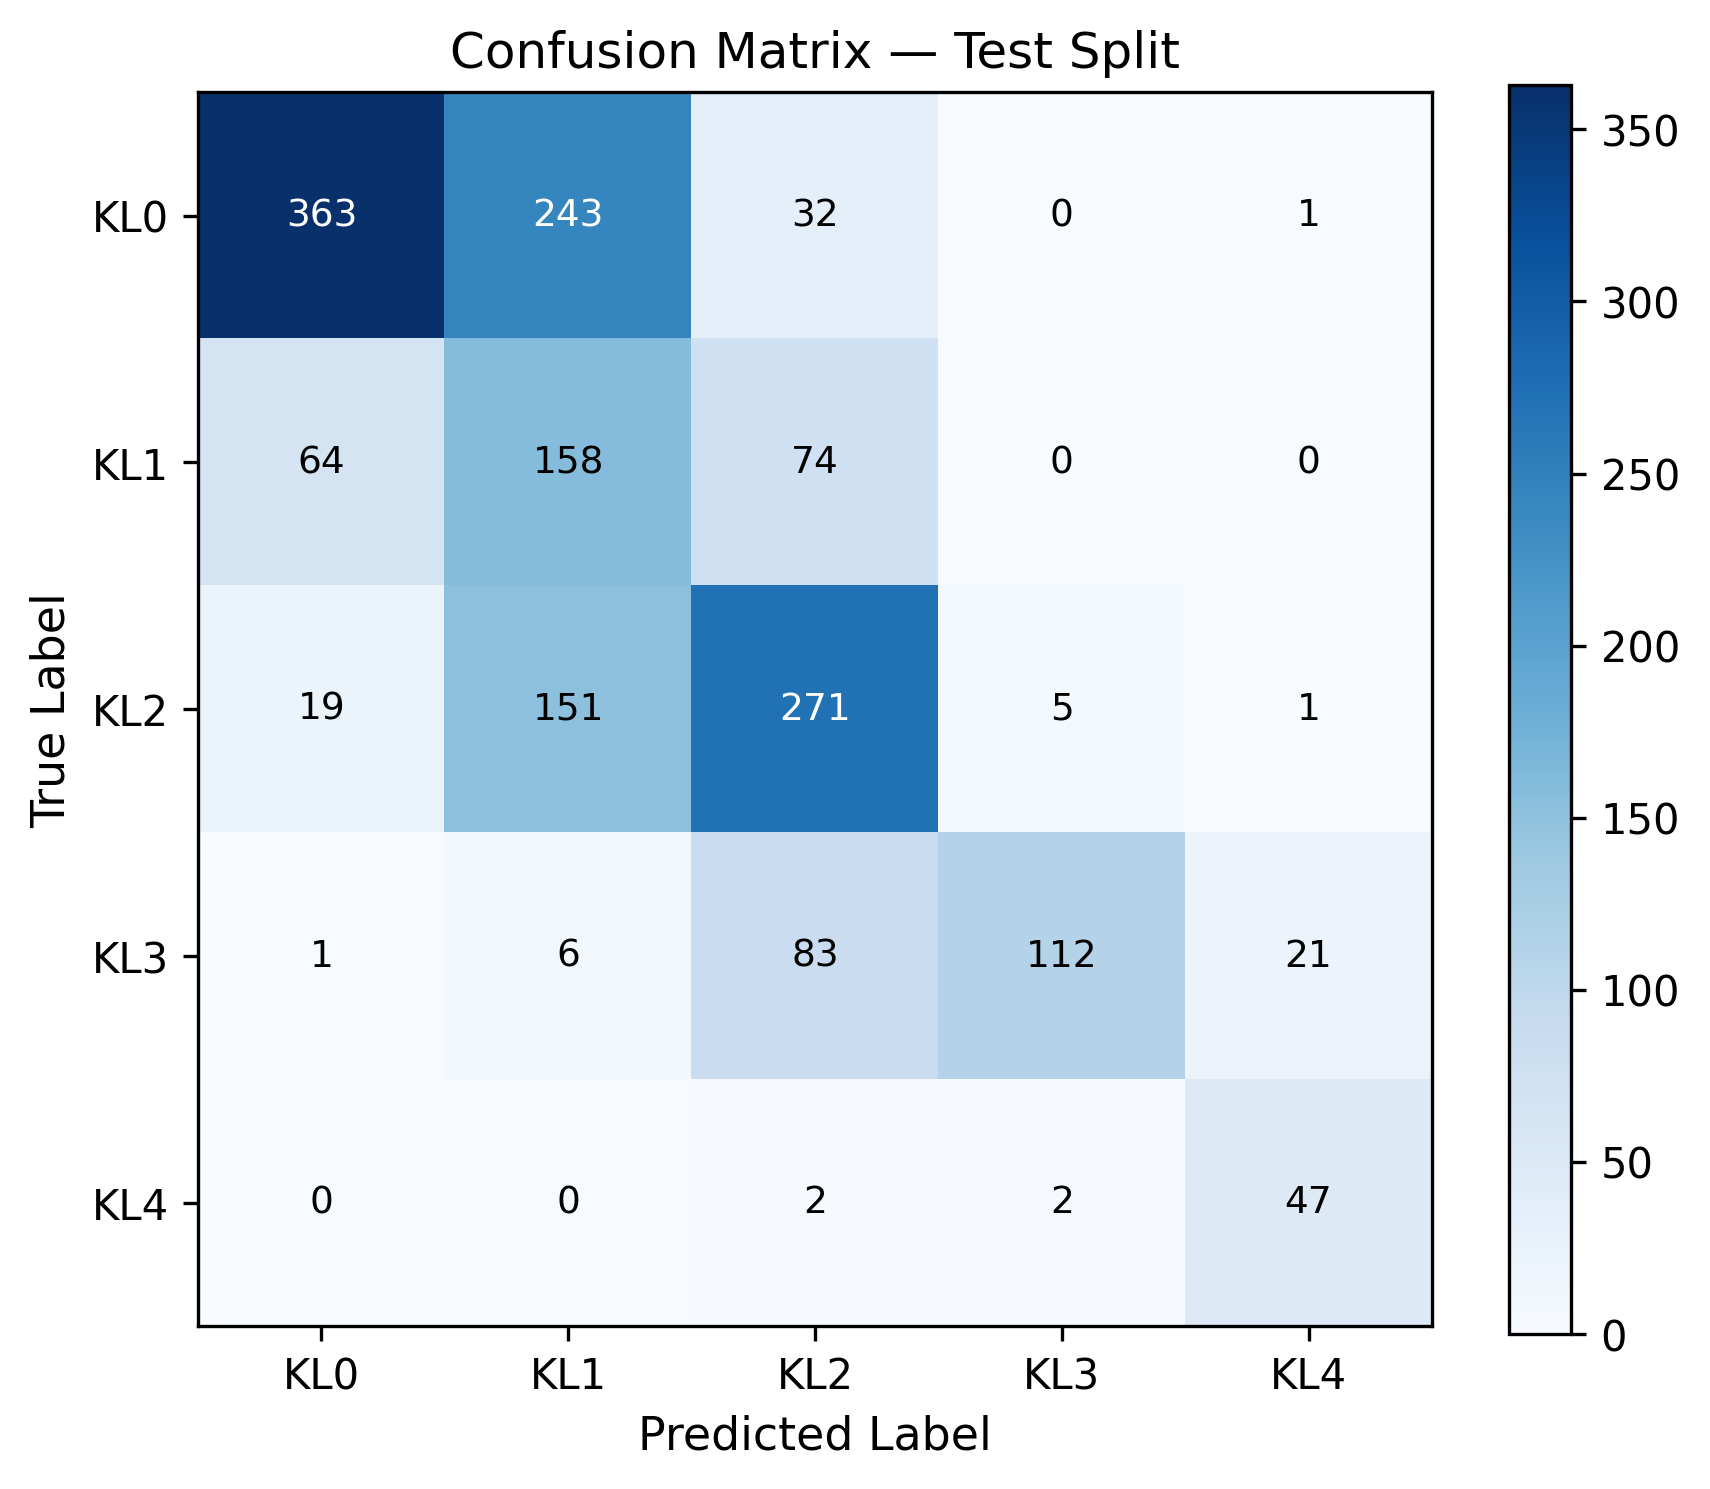

Data behind this chart, as committed beside it:
true\pred, KL0, KL1, KL2, KL3, KL4
KL0, 363, 243, 32, 0, 1
KL1, 64, 158, 74, 0, 0
KL2, 19, 151, 271, 5, 1
KL3, 1, 6, 83, 112, 21
KL4, 0, 0, 2, 2, 47
